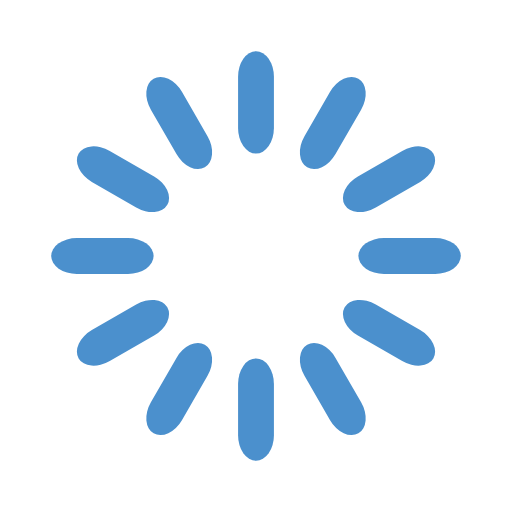
t = 0.00 s
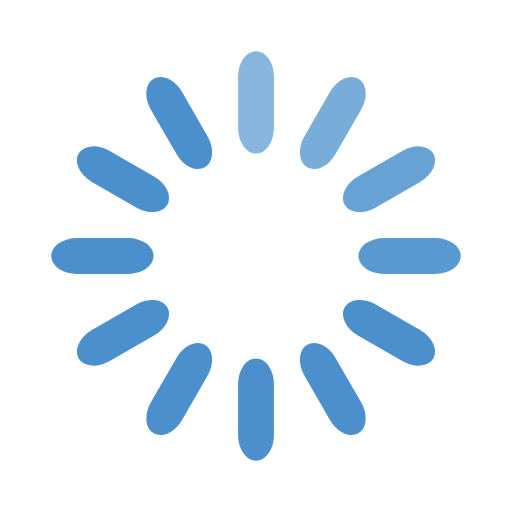
t = 0.33 s
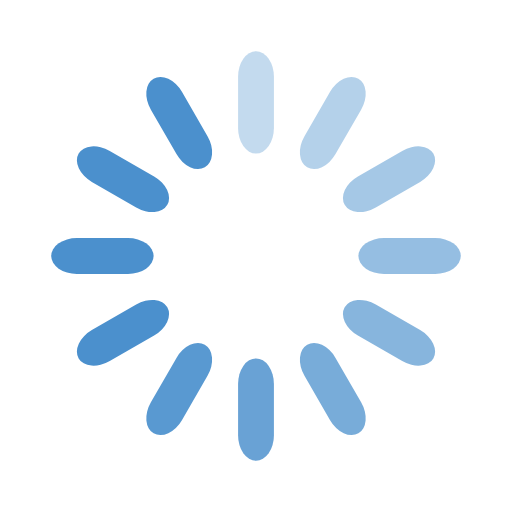
t = 0.67 s
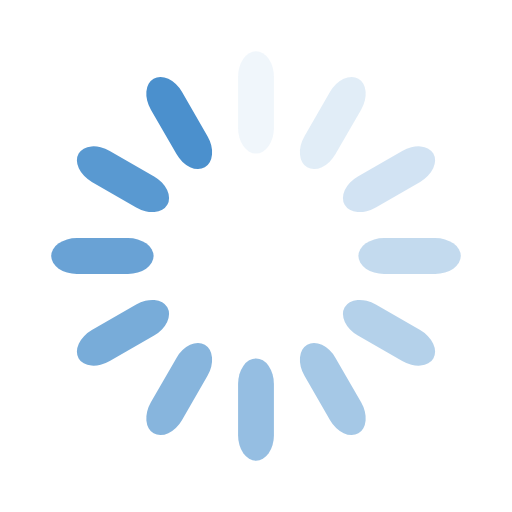
t = 0.92 s
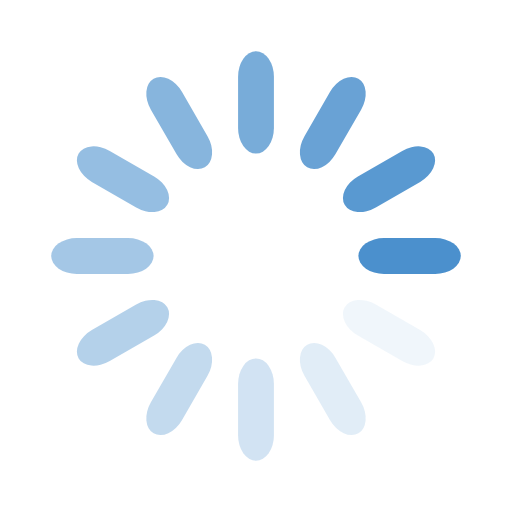
t = 1.25 s
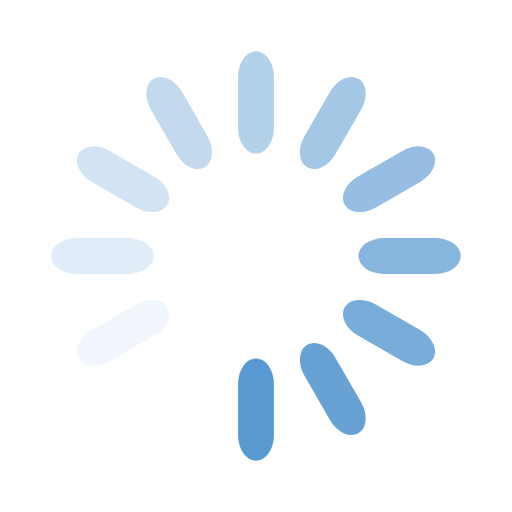
t = 1.58 s

The animated SVG that drew these frames (rendered in a browser with its animation timeline set to each time). Animation: 12 SMIL elements (animate=12); one cycle of 1.92 s, repeats indefinitely.

<svg width='184px' height='184px' xmlns="http://www.w3.org/2000/svg" viewBox="0 0 100 100" preserveAspectRatio="xMidYMid" class="uil-default"><rect x="0" y="0" width="100" height="100" fill="none" class="bk"></rect><rect  x='46.5' y='40' width='7' height='20' rx='5' ry='5' fill='#4B90CD' transform='rotate(0 50 50) translate(0 -30)'>  <animate attributeName='opacity' from='1' to='0' dur='1s' begin='0s' repeatCount='indefinite'/></rect><rect  x='46.5' y='40' width='7' height='20' rx='5' ry='5' fill='#4B90CD' transform='rotate(30 50 50) translate(0 -30)'>  <animate attributeName='opacity' from='1' to='0' dur='1s' begin='0.08333333333333333s' repeatCount='indefinite'/></rect><rect  x='46.5' y='40' width='7' height='20' rx='5' ry='5' fill='#4B90CD' transform='rotate(60 50 50) translate(0 -30)'>  <animate attributeName='opacity' from='1' to='0' dur='1s' begin='0.16666666666666666s' repeatCount='indefinite'/></rect><rect  x='46.5' y='40' width='7' height='20' rx='5' ry='5' fill='#4B90CD' transform='rotate(90 50 50) translate(0 -30)'>  <animate attributeName='opacity' from='1' to='0' dur='1s' begin='0.25s' repeatCount='indefinite'/></rect><rect  x='46.5' y='40' width='7' height='20' rx='5' ry='5' fill='#4B90CD' transform='rotate(120 50 50) translate(0 -30)'>  <animate attributeName='opacity' from='1' to='0' dur='1s' begin='0.3333333333333333s' repeatCount='indefinite'/></rect><rect  x='46.5' y='40' width='7' height='20' rx='5' ry='5' fill='#4B90CD' transform='rotate(150 50 50) translate(0 -30)'>  <animate attributeName='opacity' from='1' to='0' dur='1s' begin='0.4166666666666667s' repeatCount='indefinite'/></rect><rect  x='46.5' y='40' width='7' height='20' rx='5' ry='5' fill='#4B90CD' transform='rotate(180 50 50) translate(0 -30)'>  <animate attributeName='opacity' from='1' to='0' dur='1s' begin='0.5s' repeatCount='indefinite'/></rect><rect  x='46.5' y='40' width='7' height='20' rx='5' ry='5' fill='#4B90CD' transform='rotate(210 50 50) translate(0 -30)'>  <animate attributeName='opacity' from='1' to='0' dur='1s' begin='0.5833333333333334s' repeatCount='indefinite'/></rect><rect  x='46.5' y='40' width='7' height='20' rx='5' ry='5' fill='#4B90CD' transform='rotate(240 50 50) translate(0 -30)'>  <animate attributeName='opacity' from='1' to='0' dur='1s' begin='0.6666666666666666s' repeatCount='indefinite'/></rect><rect  x='46.5' y='40' width='7' height='20' rx='5' ry='5' fill='#4B90CD' transform='rotate(270 50 50) translate(0 -30)'>  <animate attributeName='opacity' from='1' to='0' dur='1s' begin='0.75s' repeatCount='indefinite'/></rect><rect  x='46.5' y='40' width='7' height='20' rx='5' ry='5' fill='#4B90CD' transform='rotate(300 50 50) translate(0 -30)'>  <animate attributeName='opacity' from='1' to='0' dur='1s' begin='0.8333333333333334s' repeatCount='indefinite'/></rect><rect  x='46.5' y='40' width='7' height='20' rx='5' ry='5' fill='#4B90CD' transform='rotate(330 50 50) translate(0 -30)'>  <animate attributeName='opacity' from='1' to='0' dur='1s' begin='0.9166666666666666s' repeatCount='indefinite'/></rect></svg>
